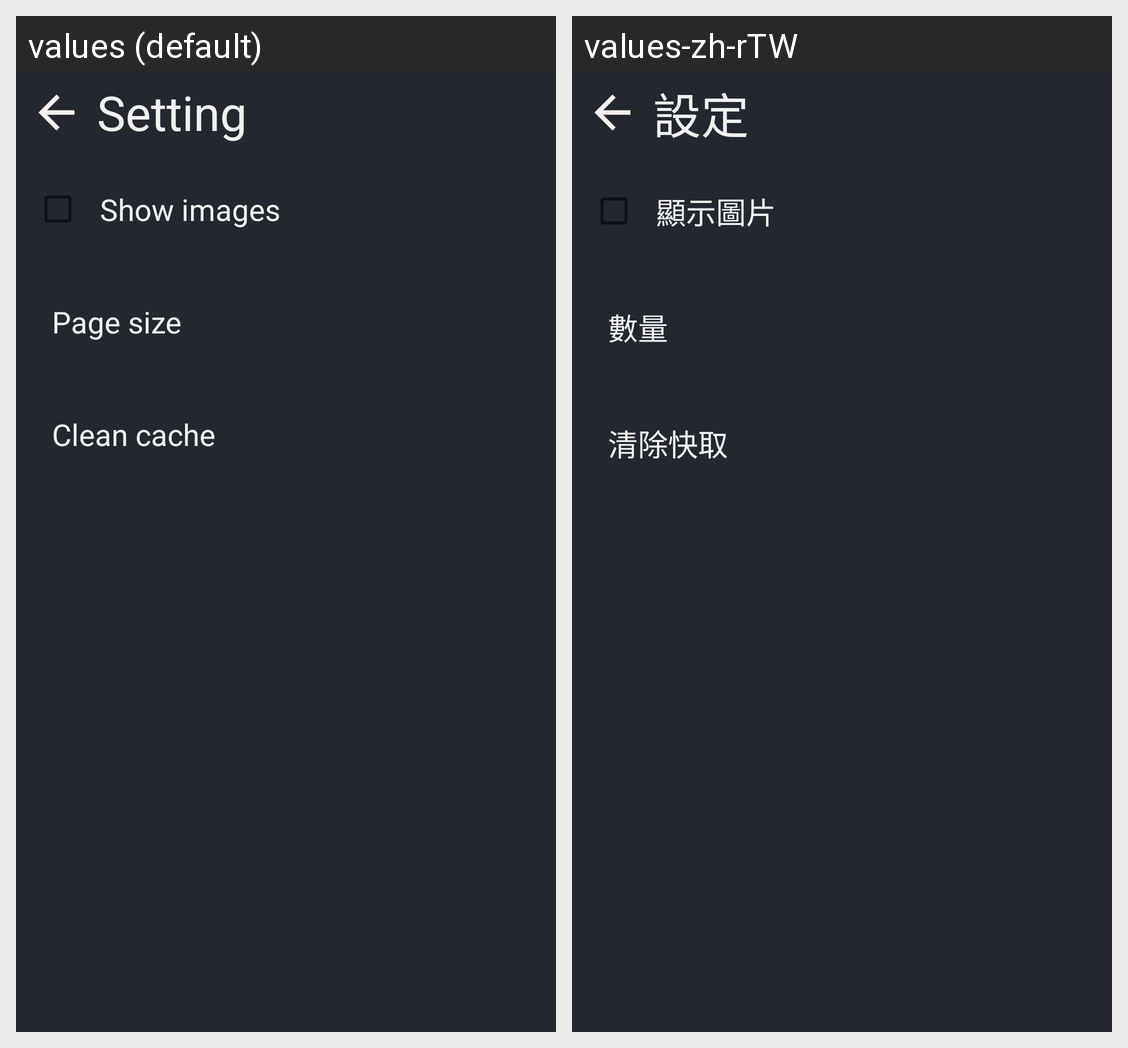

This grid shows one Android layout under two languages. Give, for every string resource on the screen, its name, the default text and each shown locale's text.
Android screen res/layout/activity_setting.xml rendered under 2 locales, left to right: values (default), values-zh-rTW. Device: Nexus 5 (rendered at 1080×1920; each locale shown at half size, 540×960, under a caption strip naming it); theme AppTheme.
Strings drawn on this screen, with the default value and each locale's value (text and hints the layout hard-codes, and strings that could not be matched under every locale, appear in the picture but are not listed):

setting
  values: Setting
  values-zh-rTW: 設定

show_image
  values: Show images
  values-zh-rTW: 顯示圖片

page_size
  values: Page size
  values-zh-rTW: 數量

clean_cache
  values: Clean cache
  values-zh-rTW: 清除快取
